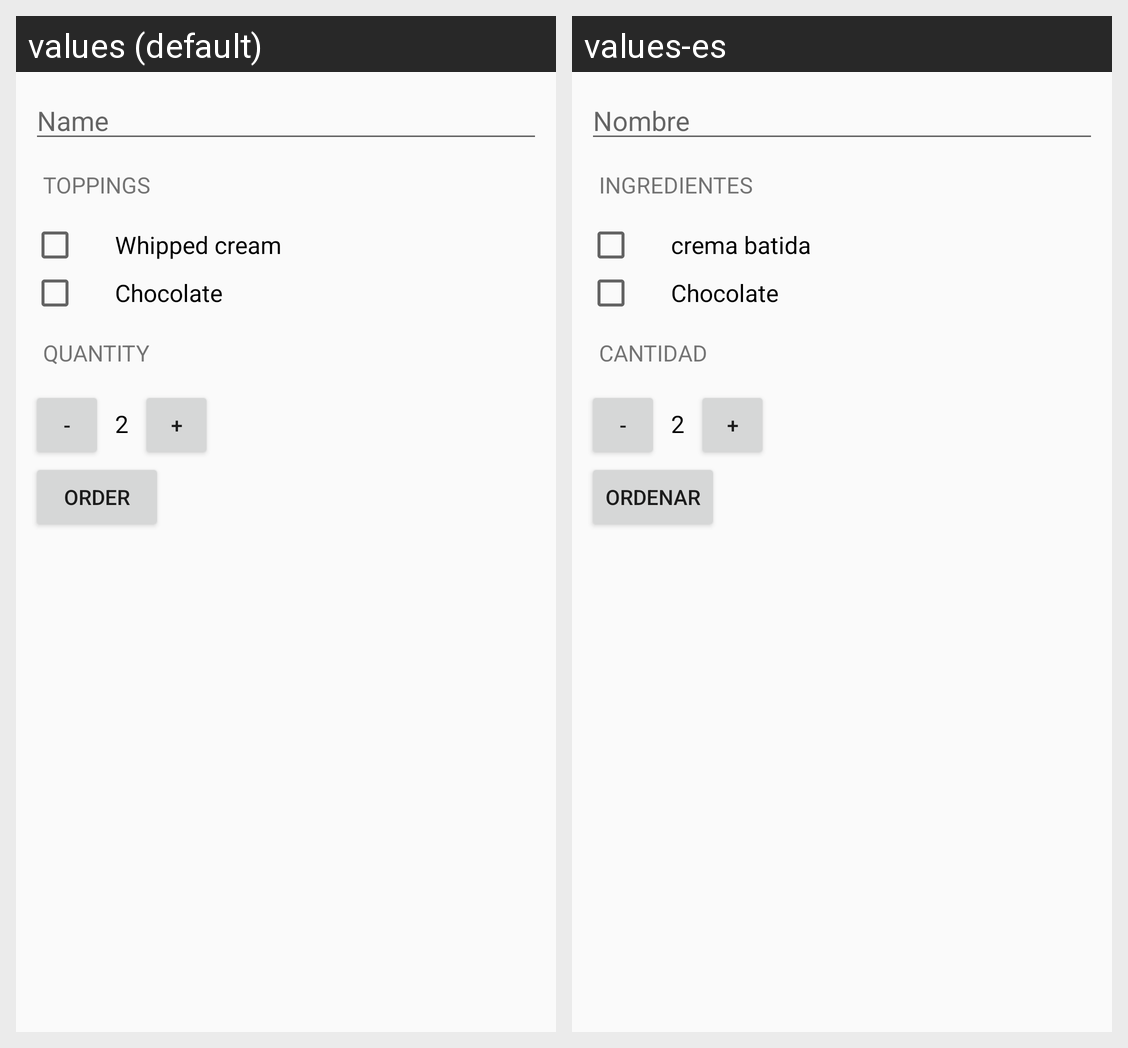

The same Android screen rendered under two of its app's locales, left to right. List the strings drawn on it with the default value and each locale's translation.
Android screen res/layout/just_java.xml rendered under 2 locales, left to right: values (default), values-es. Device: Nexus 5 (rendered at 1080×1920; each locale shown at half size, 540×960, under a caption strip naming it); theme AppTheme.
Strings drawn on this screen, with the default value and each locale's value (text and hints the layout hard-codes, and strings that could not be matched under every locale, appear in the picture but are not listed):

name
  values: Name
  values-es: Nombre

toppings
  values: Toppings
  values-es: Ingredientes

whippedCream
  values: Whipped cream
  values-es: crema batida

chocolate
  values: Chocolate
  values-es: Chocolate

quantity
  values: Quantity
  values-es: Cantidad

minus
  values: -
  values-es: -

quantity_number
  values: 2
  values-es: 2

plus
  values: +
  values-es: +

order
  values: order
  values-es: ordenar
